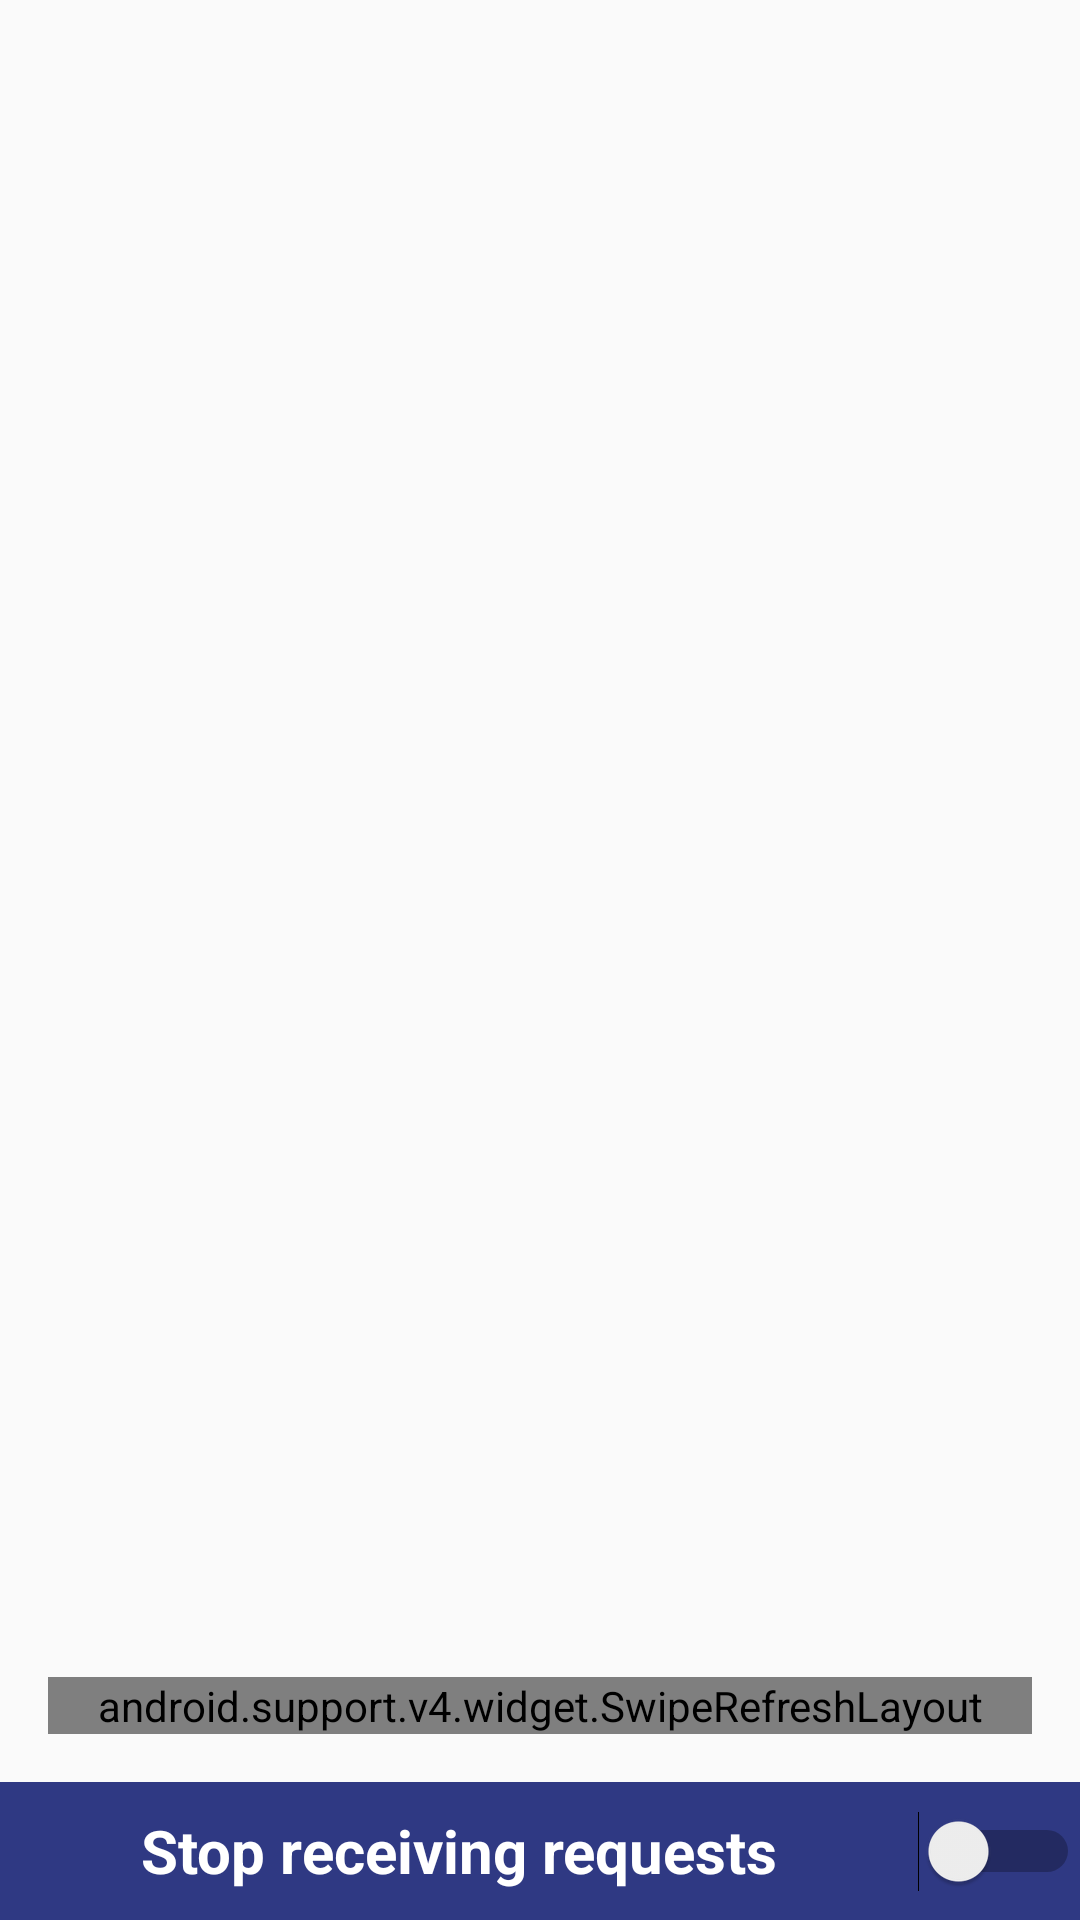

Here is an Android app screen rendered from its layout file. Give the layout XML and the strings, colors and styles it references.
<!-- AndroidManifest.xml: application theme AppTheme -->
<!-- res/layout/fragment_waiting_order.xml -->
<?xml version="1.0" encoding="utf-8"?>
<RelativeLayout xmlns:android="http://schemas.android.com/apk/res/android"
    android:layout_width="match_parent"
    android:layout_height="match_parent"
    android:layout_centerInParent="true">

    <TextView
        android:id="@+id/textView"
        android:layout_width="wrap_content"
        android:layout_height="wrap_content"
        android:layout_centerInParent="true"
        android:visibility="gone"
        android:textSize="18dp"
        android:elevation="10dp"
        android:textColor="@android:color/darker_gray"
        android:text="@string/txt_no_data" />

    <Switch
        android:id="@+id/switch_order"
        android:layout_width="match_parent"
        android:layout_height="46dp"
        android:layout_alignParentBottom="true"
        android:background="@color/colorPrimaryDark"
        android:gravity="center"
        android:text="@string/stop_get_orders"
        android:textAllCaps="false"
        android:textColor="@android:color/white"
        android:textSize="20sp"
        android:textStyle="bold" />

    <android.support.v4.widget.SwipeRefreshLayout
        android:id="@+id/swipe_refresh_layout"
        android:layout_width="match_parent"
        android:layout_height="wrap_content"

        android:layout_above="@+id/switch_order"
        android:layout_margin="16dp"

        android:background="@android:color/white">

        <ListView
            android:id="@+id/list"
            android:layout_width="fill_parent"
            android:layout_height="wrap_content"
            android:background="@android:color/white"
            android:divider="@android:color/white"

            android:dividerHeight="8dp"

            android:listSelector="@drawable/list_row_selector" />


    </android.support.v4.widget.SwipeRefreshLayout>
</RelativeLayout>
<!-- resources referenced by this layout -->
<resources>
  <color name="colorPrimaryDark">#2F3983</color>
  <string name="stop_get_orders">Stop receiving requests</string>
  <string name="txt_no_data">No data available for now</string>
  <style name="AppTheme" parent="Theme.AppCompat.Light.NoActionBar">
          
          <item name="colorPrimary">@color/colorPrimary</item>
          <item name="colorPrimaryDark">@color/colorPrimaryDark</item>
          <item name="colorAccent">@color/colorAccent</item>
  
      </style>
  <color name="colorPrimary">#2F3983</color>
  <color name="colorAccent">#51A4EB</color>
</resources>
